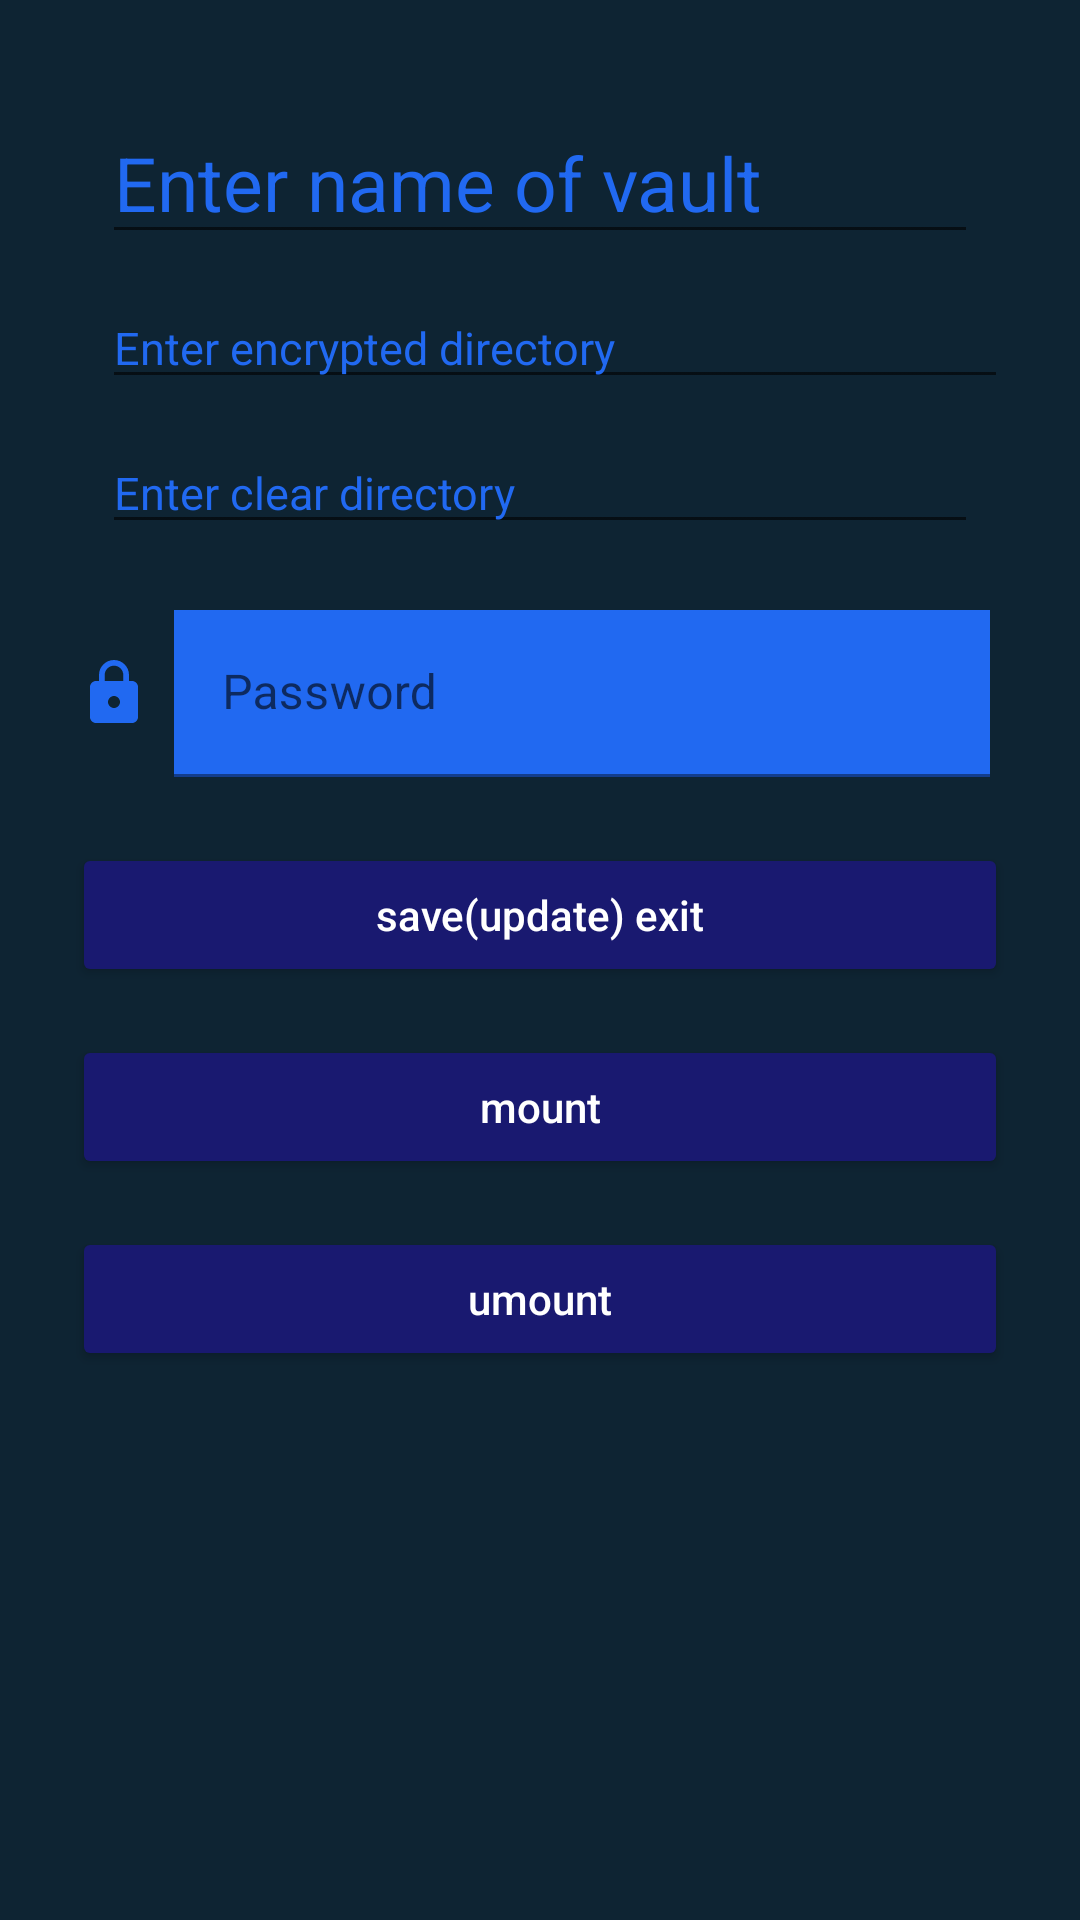

Android layout source for this screen:
<!-- AndroidManifest.xml: application theme Theme.Encfs -->
<!-- res/layout/activity_add_edit_mount.xml -->
<?xml version="1.0" encoding="utf-8"?>
<RelativeLayout
    xmlns:android="http://schemas.android.com/apk/res/android"
    xmlns:tools="http://schemas.android.com/tools"
    android:layout_width="match_parent"
    android:layout_height="match_parent"
    android:background="@color/black_shade_1"
    tools:context=".AddEditMountActivity">

    <LinearLayout
        android:layout_width="match_parent"
        android:layout_height="match_parent"
        android:orientation="vertical"
        android:padding="24dp">

        <EditText
            android:id="@+id/idEdtVaultName"
            android:layout_width="match_parent"
            android:layout_height="wrap_content"
            android:layout_marginStart="10dp"
            android:layout_marginTop="10dp"
            android:layout_marginEnd="10dp"
            android:layout_marginBottom="10dp"
            android:hint="Enter name of vault"
            android:textColor="@color/white"
            android:textColorHint="@color/blue_light"
            android:textSize="25dp"
            android:singleLine="true" />

        <EditText
            android:id="@+id/idEdtEncDir"
            android:layout_width="match_parent"
            android:layout_height="wrap_content"
            android:layout_marginStart="10dp"
            android:layout_marginTop="1dp"
            android:layout_marginEnd="0dp"
            android:layout_marginBottom="10dp"
            android:hint="Enter encrypted directory"
            android:textColor="@color/white"
            android:textColorHint="@color/blue_light"
            android:textSize="15dp"
            android:singleLine="true" />

        <EditText
            android:id="@+id/idEdtClearDir"
            android:layout_width="match_parent"
            android:layout_height="wrap_content"
            android:layout_marginStart="10dp"
            android:layout_marginTop="1dp"
            android:layout_marginEnd="10dp"
            android:layout_marginBottom="0dp"
            android:hint="Enter clear directory"
            android:textColor="@color/white"
            android:textColorHint="@color/blue_light"
            android:textSize="15dp"
            android:singleLine="true" />

        <LinearLayout
            android:layout_width="match_parent"
            android:layout_height="wrap_content"
            android:layout_marginTop="16dp"
            android:background="@drawable/bg_options"
            android:orientation="horizontal">

            <ImageView
                android:layout_width="wrap_content"
                android:layout_height="wrap_content"
                android:layout_gravity="center"
                android:layout_margin="2dp"
                android:src="@drawable/password" />

            <com.google.android.material.textfield.TextInputLayout
                android:layout_width="match_parent"
                android:layout_height="wrap_content"
                android:hint="@string/strPassword"
                android:padding="4dp"
                android:textSize="20dp" >

                <com.google.android.material.textfield.TextInputEditText
                    android:id="@+id/edtPassword"
                    android:layout_width="match_parent"
                    android:layout_height="wrap_content"
                    android:layout_margin="2dp"
                    android:background="@color/blue_light"
                    android:imeOptions="actionDone"
                    android:inputType="textPassword"
                    android:textColor="@color/white"
                    android:singleLine="true" />


            </com.google.android.material.textfield.TextInputLayout>
            <EditText
                android:id="@+id/idEdtDummy"
                android:layout_width="match_parent"
                android:layout_height="wrap_content"
                android:layout_marginStart="0dp"
                android:layout_marginTop="0dp"
                android:layout_marginEnd="0dp"
                android:layout_marginBottom="0dp"
                android:hint="Enter clear directory"
                android:textColor="@color/white"
                android:textSize="0dp"
                android:textColorHint="@color/blue_light"
                android:singleLine="true" />
        </LinearLayout>

        <Button
            android:id="@+id/btnSave"
            android:layout_width="match_parent"
            android:layout_height="wrap_content"
            android:layout_gravity="bottom|center"
            android:layout_marginTop="16dp"
            android:backgroundTint="@color/blue_dark"
            android:onClick="clickSave"
            android:paddingStart="34dp"
            android:paddingEnd="34dp"
            android:text="@string/btnSave"
            android:textAllCaps="false"
            android:textColor="@color/white"/>

        <Button
            android:id="@+id/btnMount"
            android:layout_width="match_parent"
            android:layout_height="wrap_content"
            android:layout_gravity="bottom|center"
            android:layout_marginTop="16dp"
            android:backgroundTint="@color/blue_dark"
            android:onClick="clickMount"
            android:paddingStart="34dp"
            android:paddingEnd="34dp"
            android:text="@string/btnMount"
            android:textAllCaps="false"
            android:textColor="@color/white" />

        <Button
            android:id="@+id/btnuMount"
            android:layout_width="match_parent"
            android:layout_height="wrap_content"
            android:layout_gravity="bottom|center"
            android:layout_marginTop="16dp"
            android:backgroundTint="@color/blue_dark"
            android:onClick="clickuMount"
            android:paddingStart="34dp"
            android:paddingEnd="34dp"
            android:text="@string/btnuMount"
            android:textAllCaps="false"
            android:textColor="@color/white" />

        <TextView
            android:id="@+id/textOut"
            android:layout_width="match_parent"
            android:layout_height="187dp"
            android:text="" />

    </LinearLayout>

    <LinearLayout
        android:layout_width="match_parent"
        android:layout_height="match_parent"
        android:layout_gravity="center_horizontal"
        android:gravity="bottom|center_horizontal"
        android:orientation="vertical"
        android:visibility="visible">

    </LinearLayout>

</RelativeLayout>
<!-- resources referenced by this layout -->
<resources>
  <color name="black_shade_1">#0e2433</color>
  <color name="blue_dark">#191970</color>
  <color name="blue_light">#2169F1</color>
  <color name="white">#FFFFFFFF</color>
  <!-- drawable password (drawable) -->
  <vector android:height="24dp" android:tint="@color/blue_light"
      android:viewportHeight="24" android:viewportWidth="24"
      android:width="24dp" xmlns:android="http://schemas.android.com/apk/res/android">
      <path android:fillColor="@android:color/white" android:pathData="M18,8h-1L17,6c0,-2.76 -2.24,-5 -5,-5S7,3.24 7,6v2L6,8c-1.1,0 -2,0.9 -2,2v10c0,1.1 0.9,2 2,2h12c1.1,0 2,-0.9 2,-2L20,10c0,-1.1 -0.9,-2 -2,-2zM12,17c-1.1,0 -2,-0.9 -2,-2s0.9,-2 2,-2 2,0.9 2,2 -0.9,2 -2,2zM15.1,8L8.9,8L8.9,6c0,-1.71 1.39,-3.1 3.1,-3.1 1.71,0 3.1,1.39 3.1,3.1v2z"/>
  </vector>
  <string name="btnMount">mount</string>
  <string name="btnSave">save(update) exit</string>
  <string name="btnuMount">umount</string>
  <string name="strPassword">Password</string>
  <style name="Theme.Encfs" parent="Theme.MaterialComponents.DayNight.DarkActionBar">
          
          <item name="colorPrimary">@color/blue_light</item>
          <item name="colorPrimaryVariant">@color/blue_dark</item>
          <item name="colorOnPrimary">@color/white</item>
          
          <item name="colorSecondary">@color/teal_200</item>
          <item name="colorSecondaryVariant">@color/teal_700</item>
          <item name="colorOnSecondary">@color/black</item>
          
          <item name="android:statusBarColor" tools:targetApi="l">?attr/colorPrimaryVariant</item>
          
      </style>
  <color name="teal_200">#FF03DAC5</color>
  <color name="teal_700">#FF018786</color>
  <color name="black">#FF000000</color>
</resources>
